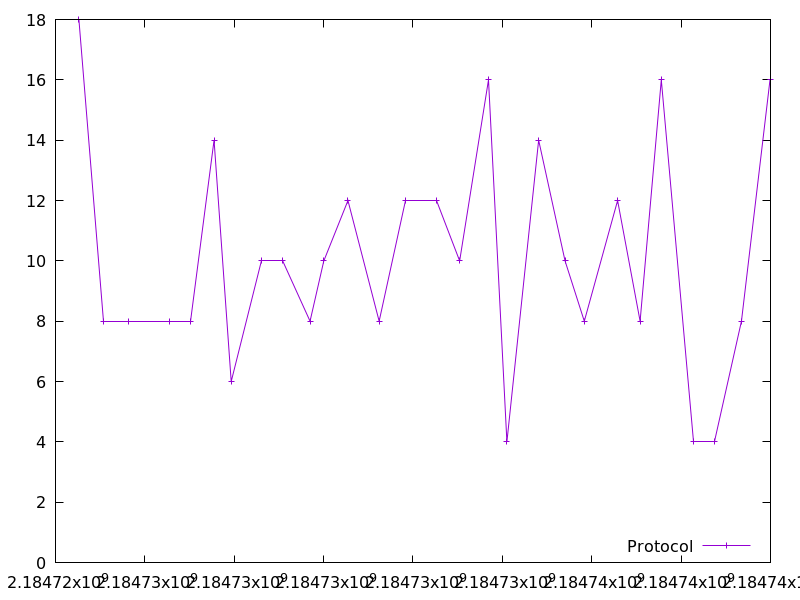

Data behind this chart, as committed beside it:
2184724523.989598, 18.0
2184725081, 8.0
2184725627, 8.0
2184726553, 8.0
2184727027, 8.0
2184727548, 14.0
2184727932, 6.0
2184728603, 10.0
2184729078, 10.0
2184729696, 8.0
2184730004, 10.0
2184730545, 12.0
2184731243, 8.0
2184731824, 12.0
2184732521, 12.0
2184733045, 10.0
2184733691, 16.0
2184734102, 4.0
2184734813, 14.0
2184735403, 10.0
2184735834, 8.0
2184736579, 12.0
2184737083, 8.0
2184737557, 16.0
2184738278, 4.0
2184738746, 4.0
2184739351, 8.0
2184739989, 16.0
